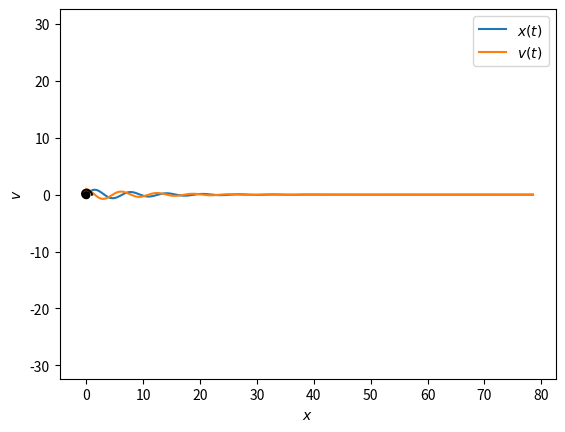

Write the Python code that produced this figure.
#!/usr/bin/env python
# coding: utf-8

# In[4]:


import numpy as np
import matplotlib.pyplot as plt
from scipy import integrate
def DampedPendulum(t, y, b=0.2, omega0=1):
    x,v = y
    dxdt = v
    dvdt = -b*v-(omega0**2)*x
    dydt = np.array([dxdt, dvdt])
    return dydt
# Define the two derivatives
# note that dydt is now an array that holds both of the derivatives
x0 = 0 # initial position
v0 = 1 # initial velocity
y0 = (x0,v0) # initial state
t0 = 0 # initial time
tf = 25*np.pi # final time
n = 1001 # Number of points at which output will be evaluated
# Note: this does not mean the integrator will take only n steps
# Scipy will take more steps if required to control the error in the solution
t = np.linspace(t0, tf, n) # Points at which output will be evaluated
result = integrate.solve_ivp(fun = DampedPendulum, # The function defining the derivative
t_span = (t0, tf), # Initial and final times
y0 = y0, # Initial state
method = "RK45", # Integration method
t_eval = t) # Time points for result to be defined at
# Read the solution and time from the result arrat returned by Scipy
x,v = result.y
t = result.t
# plot position ad velocity as a function of time.
plt.plot(t,x, label=r"$x(t)$")
plt.plot(t,v, label=r"$v(t)$")
plt.legend(loc=1)

plt.xlabel('Time (s)')
plt.ylabel('Position')
plt.savefig('r4.svg', bbox_inches='tight')


plt.show()


# In[21]:


plt.plot(v,x,'k')
plt.axis('equal')
plt.xlabel(r"$x$")
plt.ylabel(r"$v$")
plt.savefig('r4_2.svg', bbox_inches='tight')

